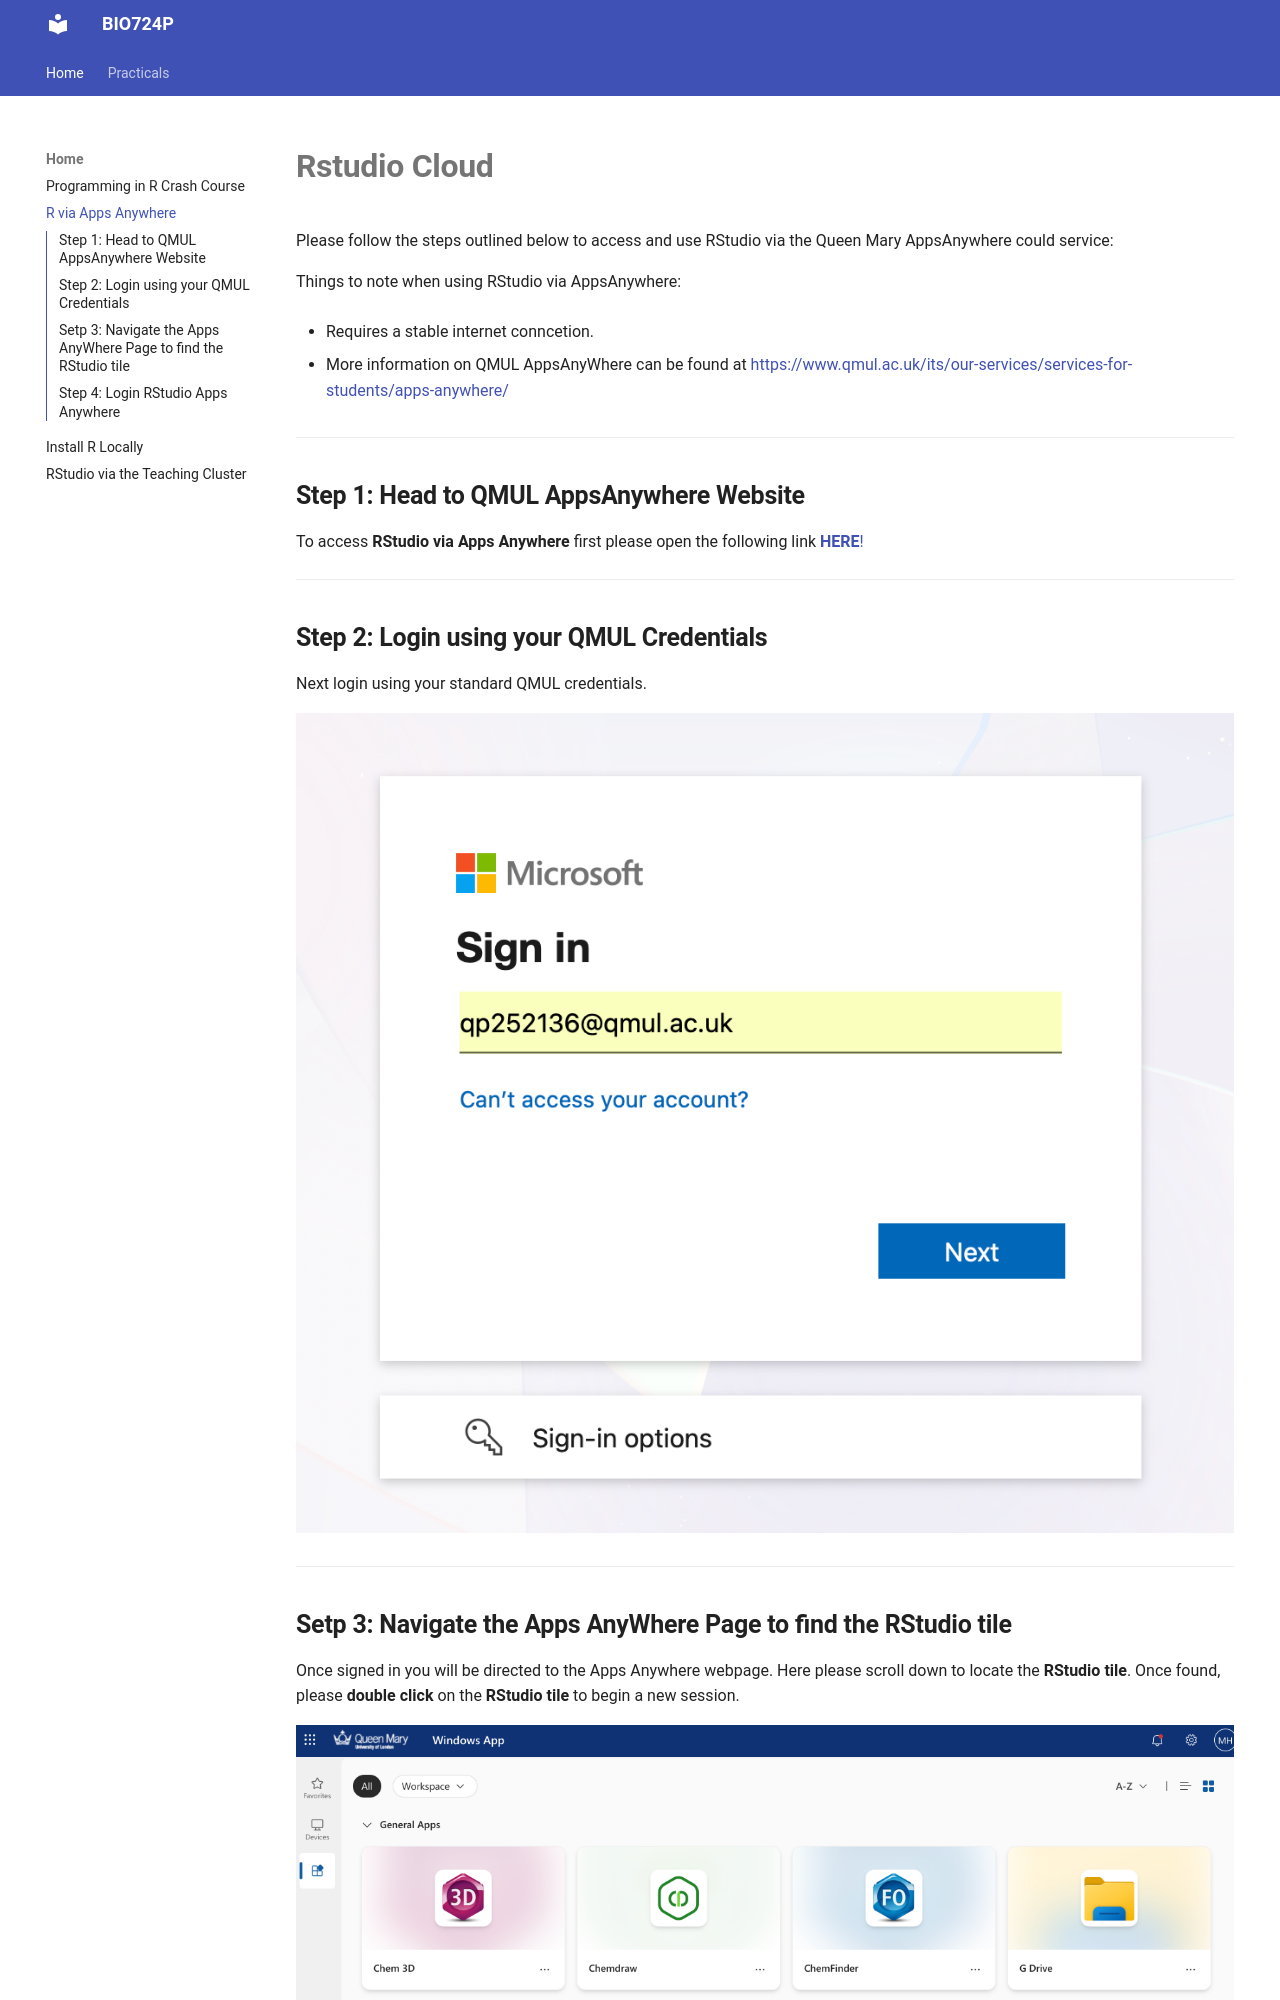

repository: MatthewHiggins2017/BIO724P · page: UsingR/Cloud_R_AppsAnywhere/index.html · generator: mkdocs

# **Rstudio Cloud** 

Please follow the steps outlined below to access and use RStudio via the Queen Mary AppsAnywhere could service:

Things to note when using RStudio via AppsAnywhere:

* Requires a stable internet conncetion. 

* More information on QMUL AppsAnyWhere can be found at [https://www.qmul.ac.uk/its/our-services/services-for-students/apps-anywhere/](https://www.qmul.ac.uk/its/our-services/services-for-students/apps-anywhere/)

---------------------

## **Step 1: Head to QMUL AppsAnywhere Website**

To access **RStudio via Apps Anywhere** first please open the following link [**HERE**!](https://windows365.microsoft.com/ent)

---------
